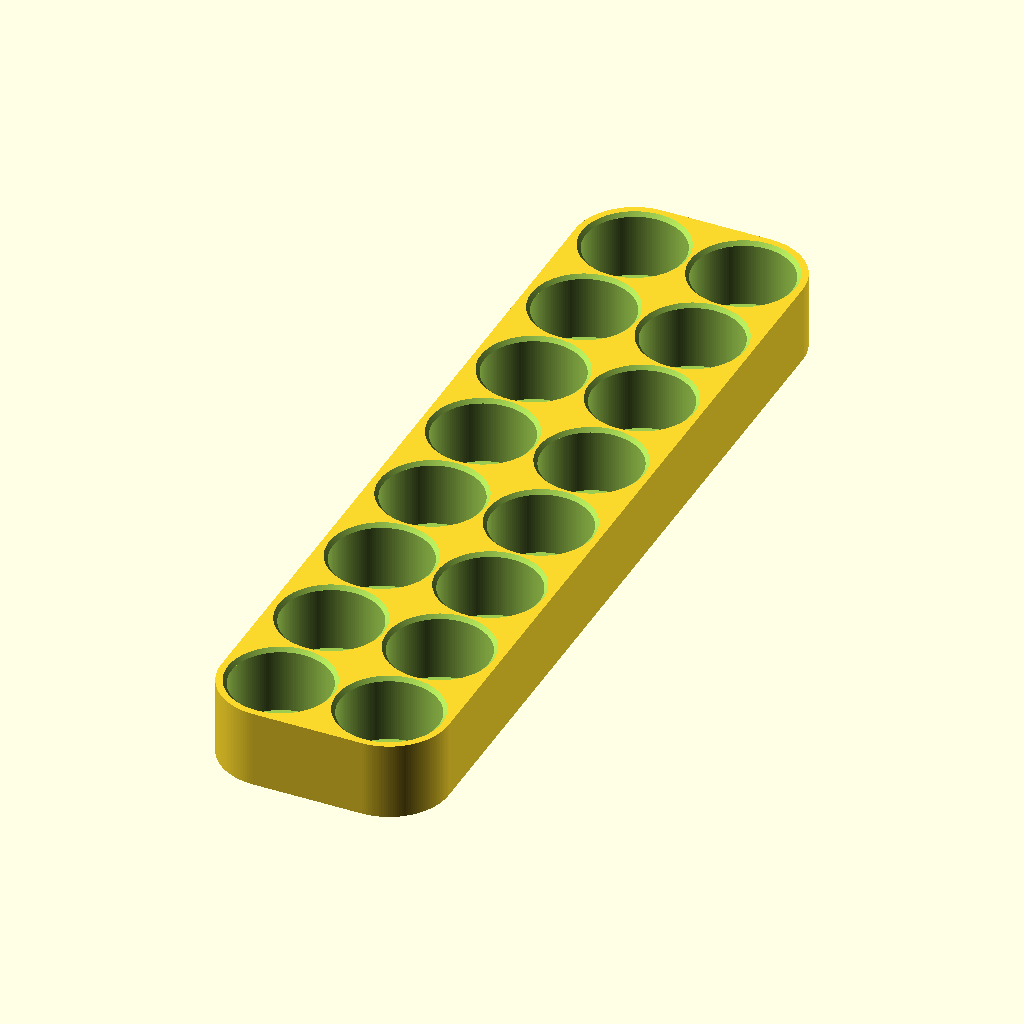
Cell 1 — every parameter at its default value.
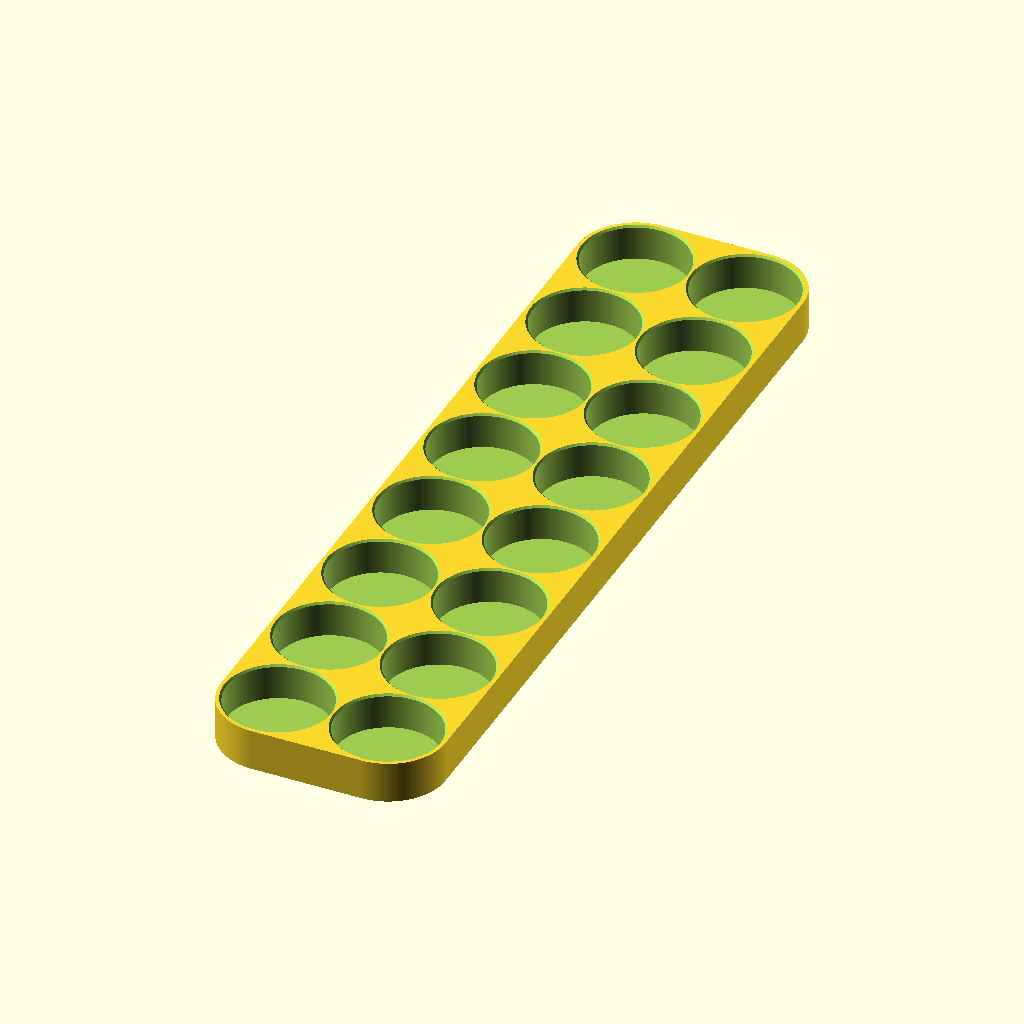
Cell 2: battery_diam = 37 (everything else at default).
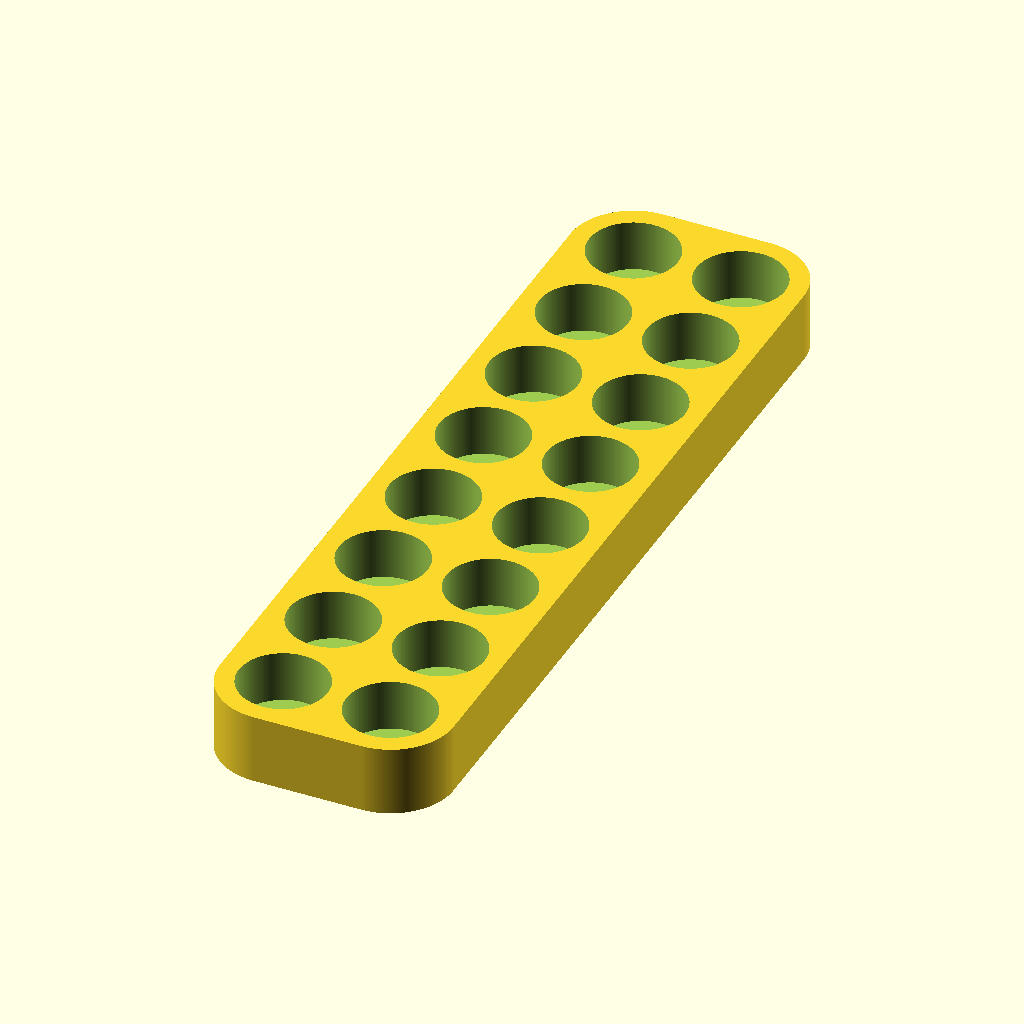
Cell 3: the same model with rimthick = 4.
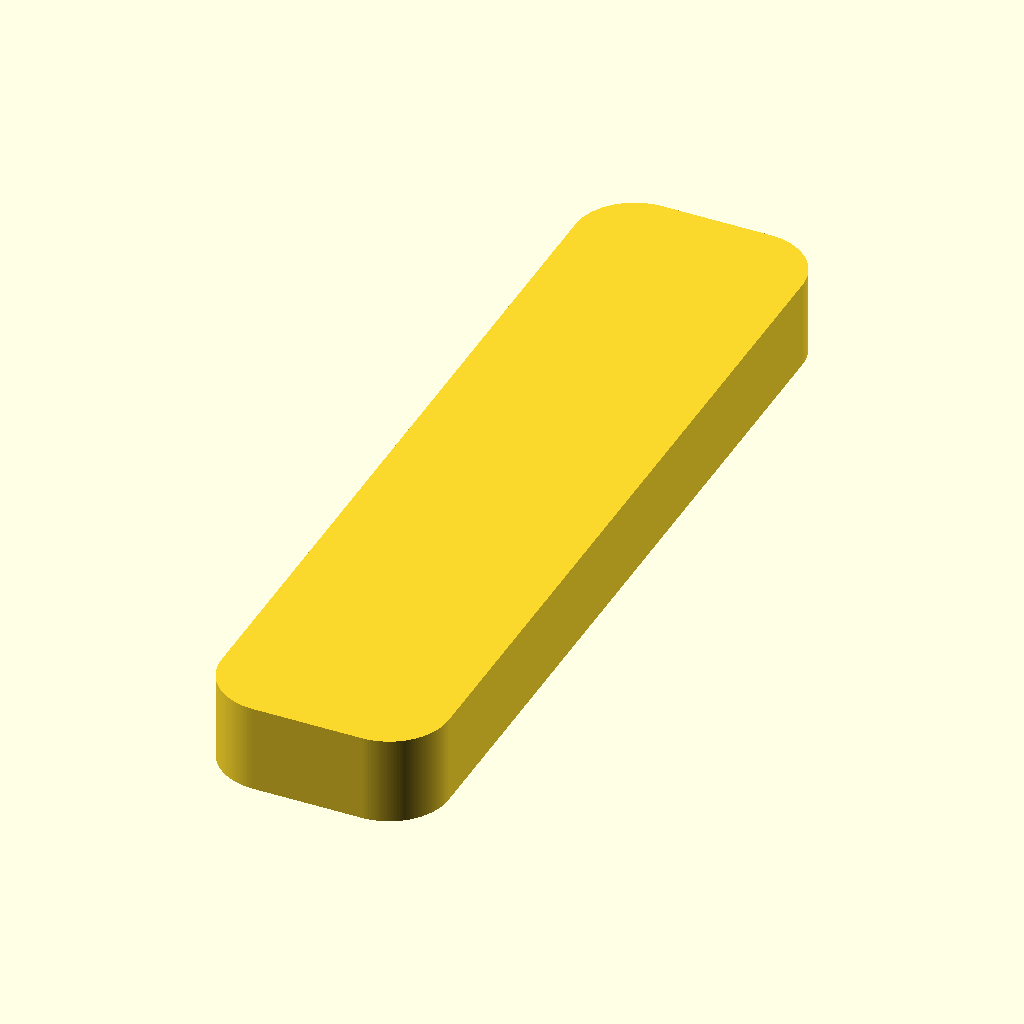
Cell 4: basethick = 4 (everything else at default).
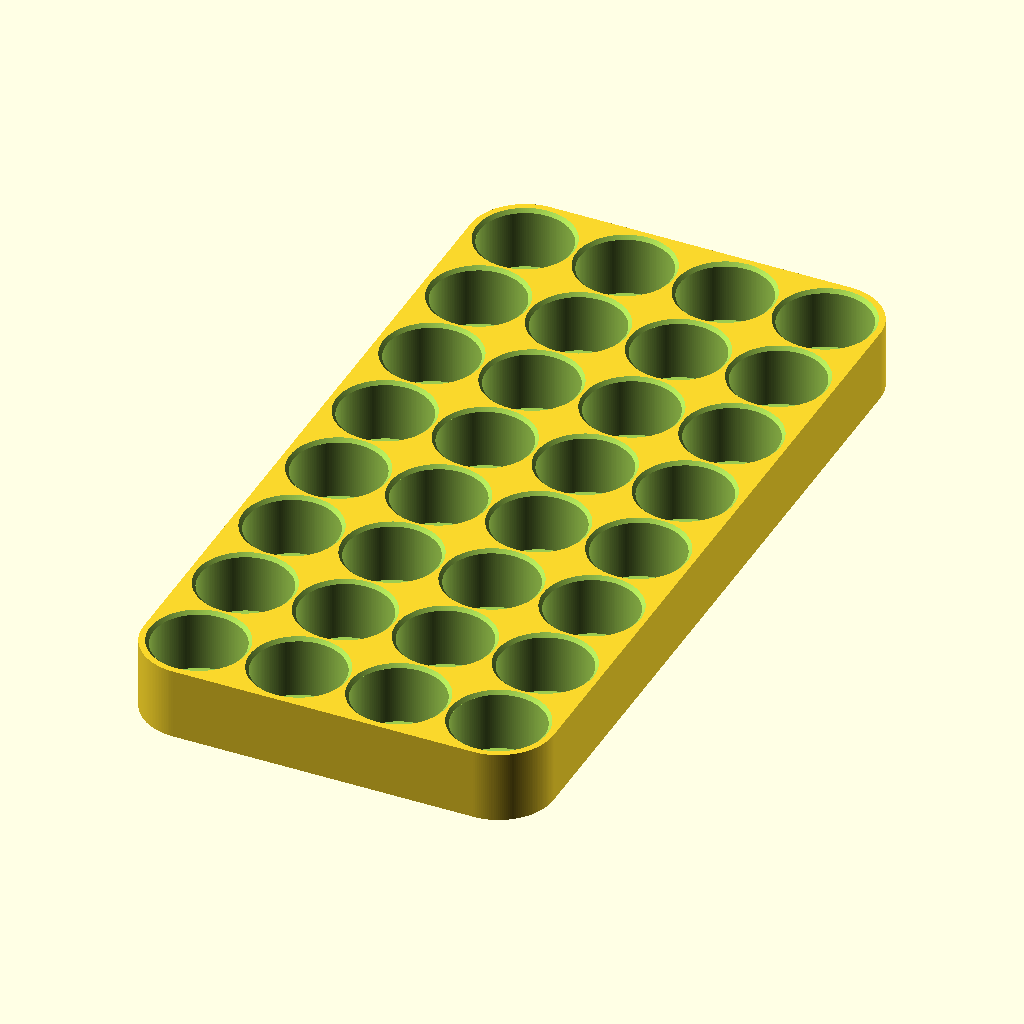
Cell 5: numx = 4 (everything else at default).
All cells are drawn from the same view direction (rotation 55°, 0°, 25°, orthographic, colour scheme Cornfield), but the view is re-fitted for each cell, so position and scale can differ between cells as well as the parameter.
The OpenSCAD source (inputs/thingiverse/files/thing-3024647/files/18650-holder.scad):
// Created in 2018 by Ryan A. Colyer.
// This work is released with CC0 into the public domain.
// https://creativecommons.org/publicdomain/zero/1.0/
//
// https://www.thingiverse.com/thing:3024647

battery_diam = 18.5;
clearance = 0.4;
rimthick = 2;
basethick = 2;

numx = 2;
numy = 8;

battery_depth = 13;

$fa = 1;
$fs = 0.4;

hole_diam = battery_diam + clearance;

height = battery_depth + basethick;

pitch = hole_diam + rimthick;

squarex = numx*pitch - rimthick - hole_diam + 0.001;
squarey = numy*pitch - rimthick - hole_diam + 0.001;

chamferby = rimthick * 2/5;

echo(squarex, squarey);

difference() {
  linear_extrude(height=height)
    offset(r=rimthick+hole_diam/2)
    square(size = [squarex, squarey]);

  for(y=[0:numy-1])
    for(x=[0:numx-1])
      translate([x*pitch, y*pitch, rimthick])
        union() {
          cylinder(d=hole_diam, h=battery_depth+0.1);
          translate([0, 0, battery_depth+0.1-chamferby])
            cylinder(d1=hole_diam, d2=hole_diam+2*chamferby, h=chamferby);
        }
}
Parameter table extracted from the source (name, type, default, range or options):
battery_diam: number, default 18.5
clearance: number, default 0.4
rimthick: number, default 2
basethick: number, default 2
numx: number, default 2
numy: number, default 8
battery_depth: number, default 13
